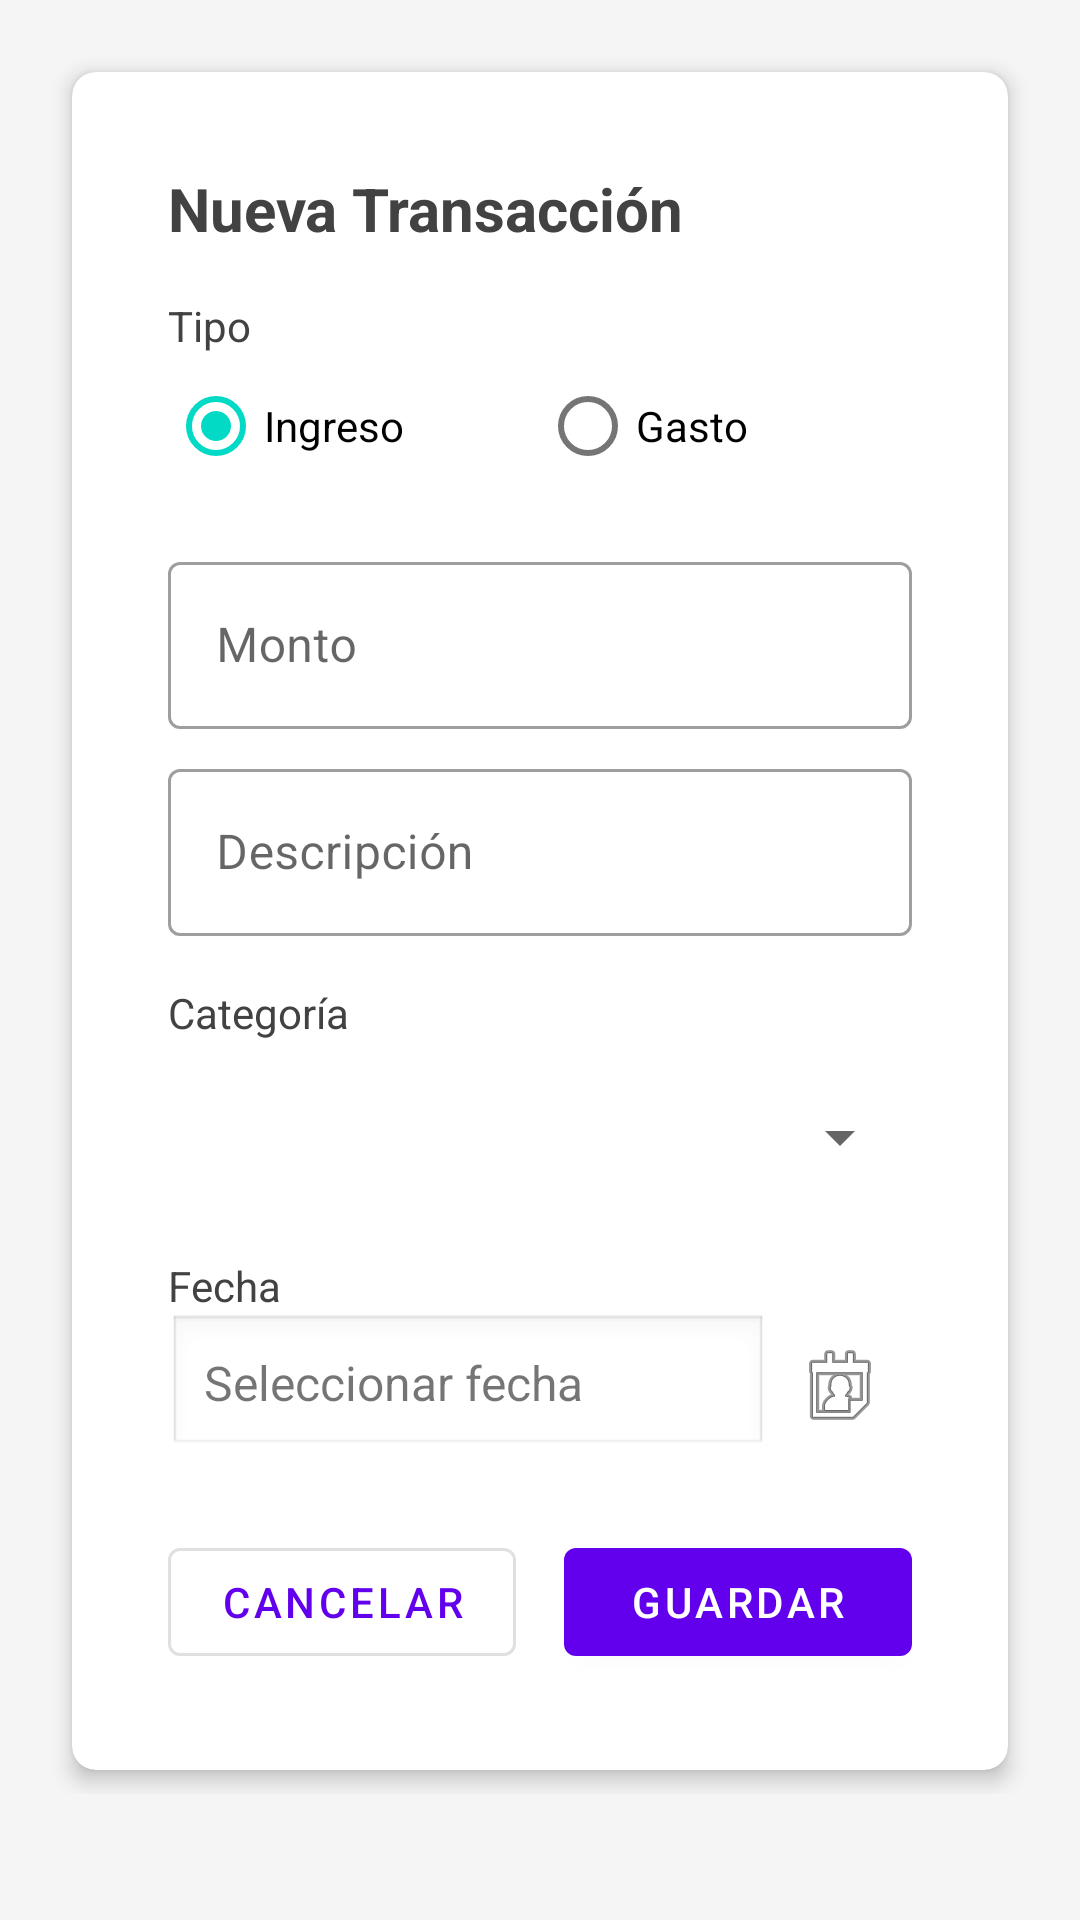

Reconstruct the res/layout file that produces this screen, plus the resources it refers to.
<!-- AndroidManifest.xml: application theme Theme.FinControl -->
<!-- res/layout/activity_registrar_transacciones.xml -->
<?xml version="1.0" encoding="utf-8"?>
<ScrollView xmlns:android="http://schemas.android.com/apk/res/android"
    xmlns:app="http://schemas.android.com/apk/res-auto"
    android:layout_width="match_parent"
    android:layout_height="match_parent"
    android:background="@color/gris_claro">

    <LinearLayout
        android:layout_width="match_parent"
        android:layout_height="wrap_content"
        android:orientation="vertical"
        android:padding="16dp">

        <androidx.cardview.widget.CardView
            style="@style/CardViewStyle"
            android:layout_width="match_parent"
            android:layout_height="wrap_content">

            <LinearLayout
                android:layout_width="match_parent"
                android:layout_height="wrap_content"
                android:orientation="vertical"
                android:padding="16dp">

                <TextView
                    android:layout_width="wrap_content"
                    android:layout_height="wrap_content"
                    android:text="Nueva Transacción"
                    android:textSize="20sp"
                    android:textStyle="bold"
                    android:textColor="@color/gris_oscuro"
                    android:layout_marginBottom="16dp" />

                
                <TextView
                    android:layout_width="wrap_content"
                    android:layout_height="wrap_content"
                    android:text="@string/tipo"
                    android:textSize="14sp"
                    android:textColor="@color/gris_oscuro" />

                <RadioGroup
                    android:id="@+id/rgTipo"
                    android:layout_width="match_parent"
                    android:layout_height="wrap_content"
                    android:orientation="horizontal"
                    android:layout_marginBottom="16dp">

                    <RadioButton
                        android:id="@+id/rbIngreso"
                        android:layout_width="0dp"
                        android:layout_height="wrap_content"
                        android:layout_weight="1"
                        android:text="@string/ingreso"
                        android:checked="true" />

                    <RadioButton
                        android:id="@+id/rbGasto"
                        android:layout_width="0dp"
                        android:layout_height="wrap_content"
                        android:layout_weight="1"
                        android:text="@string/gasto" />

                </RadioGroup>

                
                <com.google.android.material.textfield.TextInputLayout
                    android:layout_width="match_parent"
                    android:layout_height="wrap_content"
                    android:hint="@string/monto"
                    style="@style/Widget.MaterialComponents.TextInputLayout.OutlinedBox">

                    <com.google.android.material.textfield.TextInputEditText
                        android:id="@+id/etMonto"
                        android:layout_width="match_parent"
                        android:layout_height="wrap_content"
                        android:inputType="numberDecimal" />

                </com.google.android.material.textfield.TextInputLayout>

                
                <com.google.android.material.textfield.TextInputLayout
                    android:layout_width="match_parent"
                    android:layout_height="wrap_content"
                    android:hint="@string/descripcion"
                    android:layout_marginTop="8dp"
                    style="@style/Widget.MaterialComponents.TextInputLayout.OutlinedBox">

                    <com.google.android.material.textfield.TextInputEditText
                        android:id="@+id/etDescripcion"
                        android:layout_width="match_parent"
                        android:layout_height="wrap_content"
                        android:inputType="textCapSentences"
                        android:maxLines="3" />

                </com.google.android.material.textfield.TextInputLayout>

                
                <TextView
                    android:layout_width="wrap_content"
                    android:layout_height="wrap_content"
                    android:text="@string/categoria"
                    android:textSize="14sp"
                    android:textColor="@color/gris_oscuro"
                    android:layout_marginTop="16dp" />

                <Spinner
                    android:id="@+id/spinnerCategoria"
                    android:layout_width="match_parent"
                    android:layout_height="wrap_content"
                    android:minHeight="48dp"
                    android:layout_marginTop="8dp"
                    android:layout_marginBottom="16dp" />

                
                <TextView
                    android:layout_width="wrap_content"
                    android:layout_height="wrap_content"
                    android:text="@string/fecha"
                    android:textSize="14sp"
                    android:textColor="@color/gris_oscuro" />

                <LinearLayout
                    android:layout_width="match_parent"
                    android:layout_height="wrap_content"
                    android:orientation="horizontal"
                    android:gravity="center_vertical">

                    <TextView
                        android:id="@+id/tvFechaSeleccionada"
                        android:layout_width="0dp"
                        android:layout_height="wrap_content"
                        android:layout_weight="1"
                        android:text="Seleccionar fecha"
                        android:textSize="16sp"
                        android:padding="12dp"
                        android:background="@android:drawable/edit_text"
                        android:clickable="true"
                        android:focusable="true" />

                    <ImageButton
                        android:id="@+id/btnSeleccionarFecha"
                        android:layout_width="48dp"
                        android:layout_height="48dp"
                        android:src="@android:drawable/ic_menu_my_calendar"
                        android:background="?attr/selectableItemBackground"
                        android:contentDescription="Seleccionar fecha" />

                </LinearLayout>

                
                <LinearLayout
                    android:layout_width="match_parent"
                    android:layout_height="wrap_content"
                    android:orientation="horizontal"
                    android:layout_marginTop="24dp">

                    <Button
                        android:id="@+id/btnCancelar"
                        android:layout_width="0dp"
                        android:layout_height="wrap_content"
                        android:layout_weight="1"
                        android:text="@string/cancelar"
                        android:layout_marginEnd="8dp"
                        style="@style/Widget.MaterialComponents.Button.OutlinedButton" />

                    <Button
                        android:id="@+id/btnGuardar"
                        android:layout_width="0dp"
                        android:layout_height="wrap_content"
                        android:layout_weight="1"
                        android:text="@string/guardar"
                        android:layout_marginStart="8dp" />

                </LinearLayout>

            </LinearLayout>

        </androidx.cardview.widget.CardView>

    </LinearLayout>

</ScrollView>
<!-- resources referenced by this layout -->
<resources>
  <color name="gris_claro">#F5F5F5</color>
  <color name="gris_oscuro">#424242</color>
  <string name="cancelar">Cancelar</string>
  <string name="categoria">Categoría</string>
  <string name="descripcion">Descripción</string>
  <string name="fecha">Fecha</string>
  <string name="gasto">Gasto</string>
  <string name="guardar">Guardar</string>
  <string name="ingreso">Ingreso</string>
  <string name="monto">Monto</string>
  <string name="tipo">Tipo</string>
  <style name="CardViewStyle">
          <item name="cardCornerRadius">8dp</item>
          <item name="cardElevation">4dp</item>
          <item name="contentPadding">16dp</item>
          <item name="android:layout_margin">8dp</item>
      </style>
  <style name="Theme.FinControl" parent="Theme.MaterialComponents.DayNight.DarkActionBar">
          
          <item name="colorPrimary">@color/purple_500</item>
          <item name="colorPrimaryVariant">@color/purple_700</item>
          <item name="colorOnPrimary">@color/white</item>
          
          <item name="colorSecondary">@color/teal_200</item>
          <item name="colorSecondaryVariant">@color/teal_700</item>
          <item name="colorOnSecondary">@color/black</item>
          
          <item name="android:statusBarColor">?attr/colorPrimaryVariant</item>
      </style>
  <color name="purple_500">#FF6200EE</color>
  <color name="purple_700">#FF3700B3</color>
  <color name="white">#FFFFFFFF</color>
  <color name="teal_200">#FF03DAC5</color>
  <color name="teal_700">#FF018786</color>
  <color name="black">#FF000000</color>
</resources>
